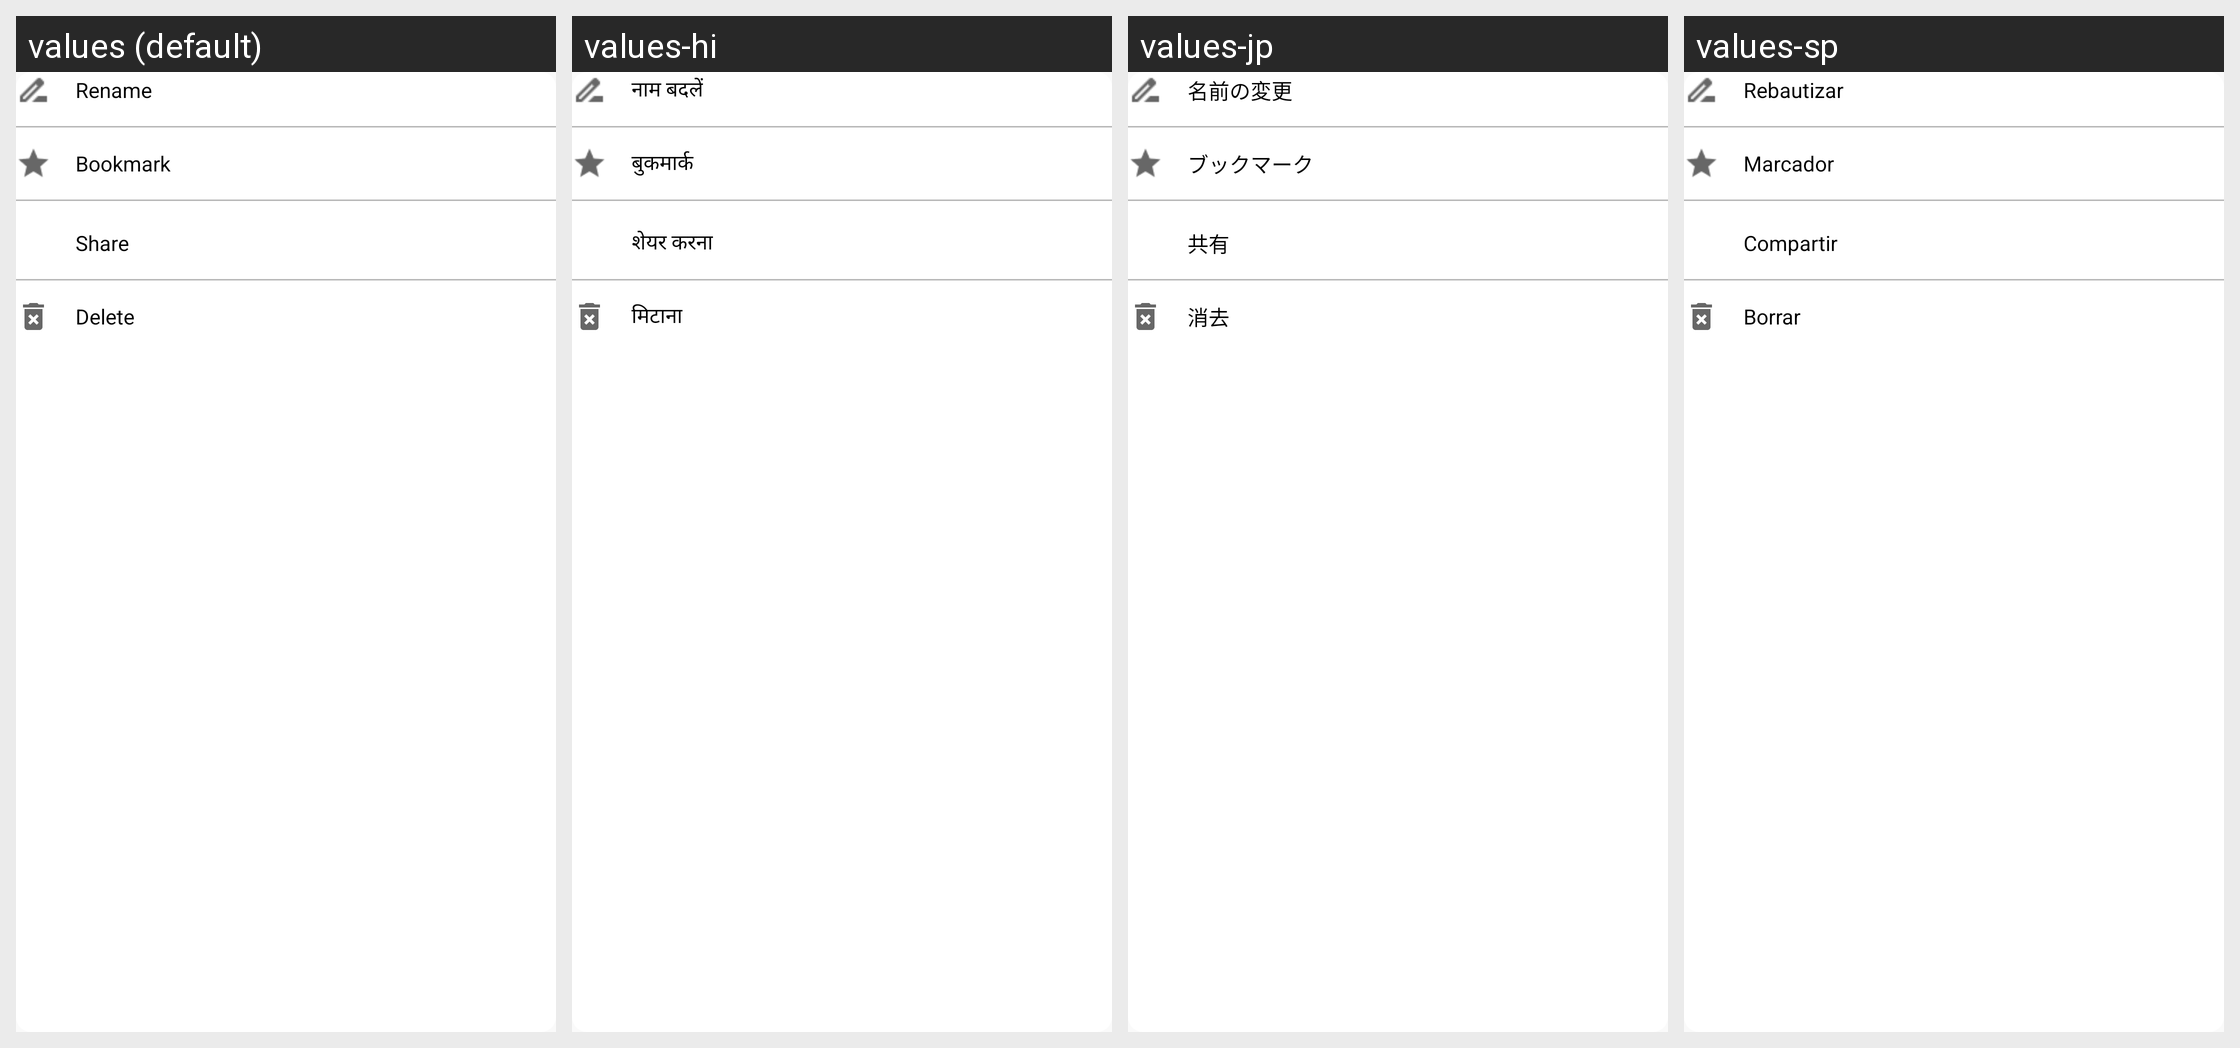

Here is an Android app screen in its default locale and in the app's own translations. Write out the translated-string differences for the strings that appear on this screen.
Android screen res/layout/menu_popup.xml rendered under 4 locales, left to right: values (default), values-hi, values-jp, values-sp. Device: Nexus 5 (rendered at 1080×1920; each locale shown at half size, 540×960, under a caption strip naming it); theme Theme.Du_An_1_Nhom_12.
Other locales in the repository, not shown: values-en, values-fr.
Strings drawn on this screen, with the default value and each locale's value (text and hints the layout hard-codes, and strings that could not be matched under every locale, appear in the picture but are not listed):

rename_popup
  values: Rename
  values-hi: नाम बदलें
  values-jp: 名前の変更
  values-sp: Rebautizar

bookmark_popup
  values: Bookmark
  values-hi: बुकमार्क
  values-jp: ブックマーク
  values-sp: Marcador

tv_share
  values: Share
  values-hi: शेयर करना
  values-jp: 共有
  values-sp: Compartir

delete_popup
  values: Delete
  values-hi: मिटाना
  values-jp: 消去
  values-sp: Borrar
